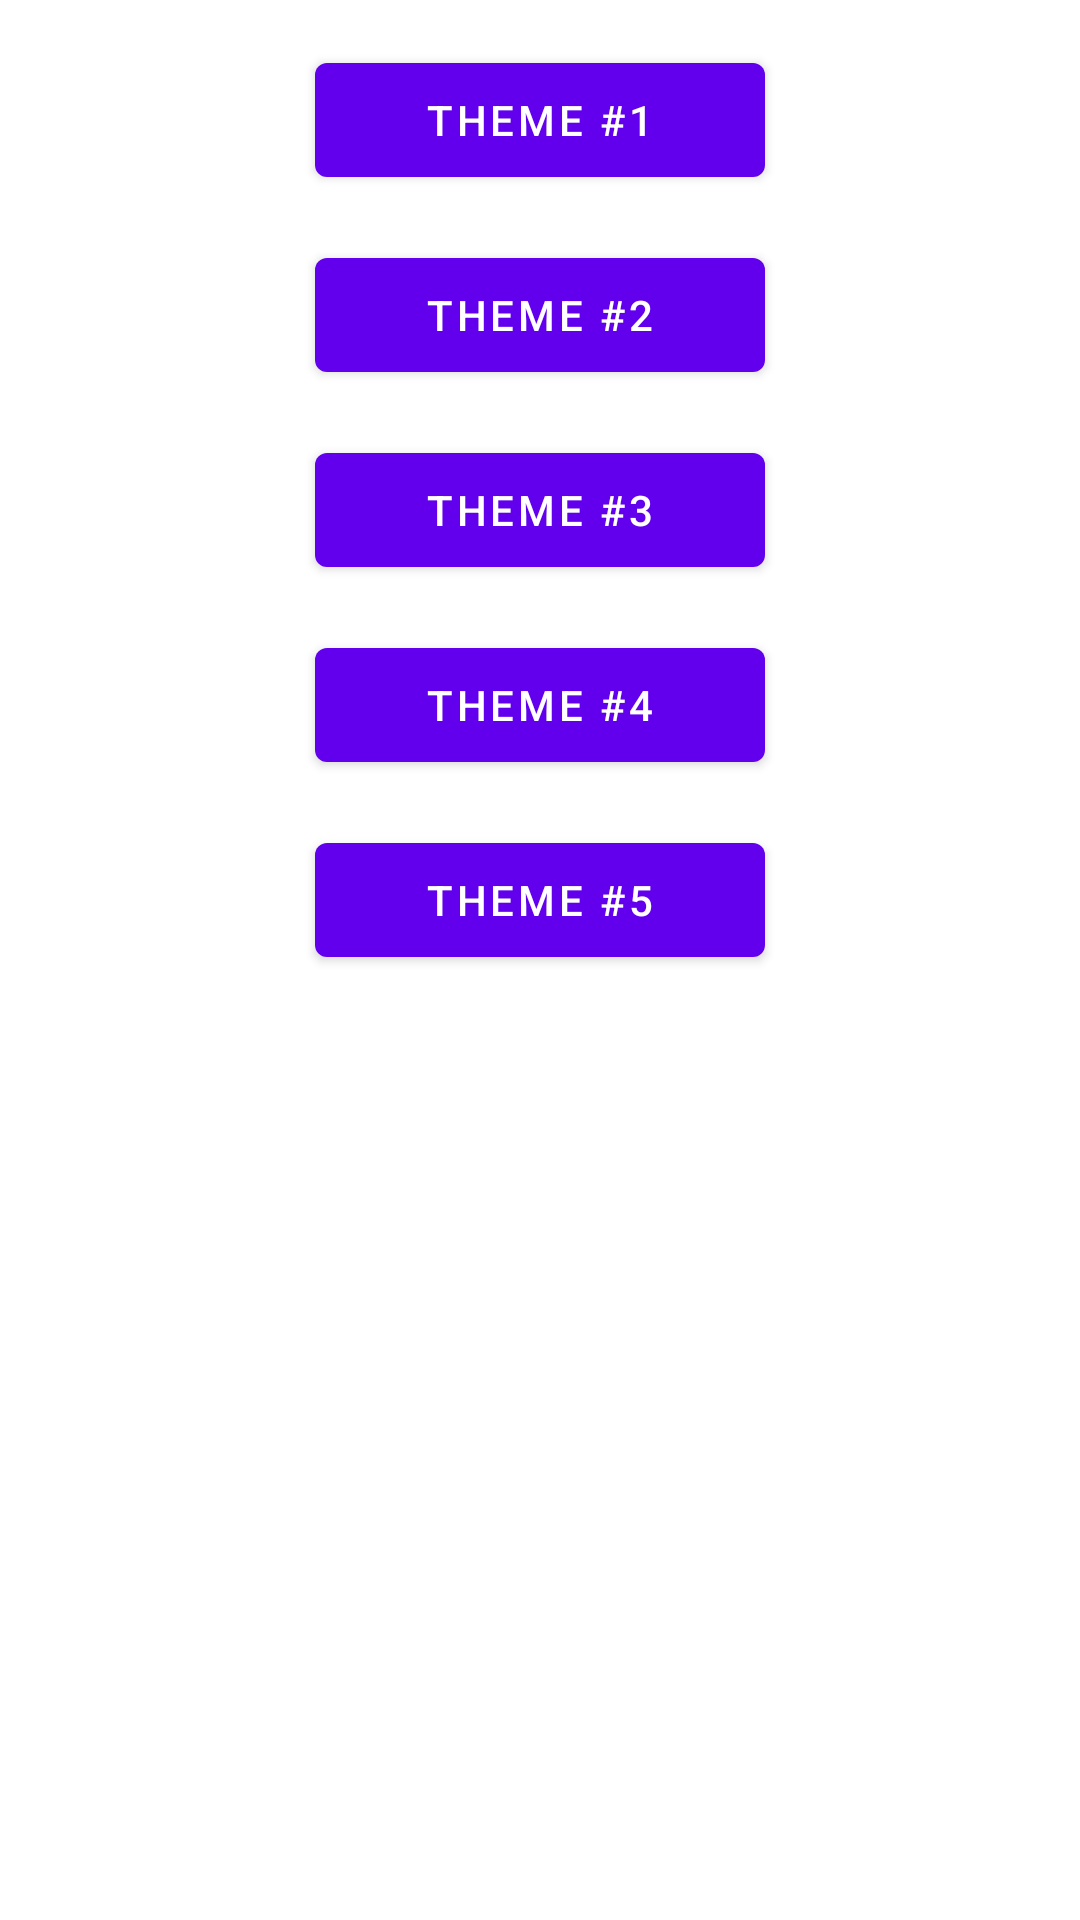

Produce the Android XML layout that renders to this screen, including the resource entries it uses.
<!-- AndroidManifest.xml: application theme AppTheme -->
<!-- res/layout/activity_second.xml -->
<?xml version="1.0" encoding="utf-8"?>
<androidx.constraintlayout.widget.ConstraintLayout
    xmlns:android="http://schemas.android.com/apk/res/android"
    xmlns:app="http://schemas.android.com/apk/res-auto"
    xmlns:tools="http://schemas.android.com/tools"
    android:layout_width="match_parent"
    android:layout_height="match_parent"
    tools:context=".ui.second.SecondActivity">

    <com.google.android.material.button.MaterialButton
        android:id="@+id/buttonThemeOne"
        android:layout_width="150dp"
        android:layout_height="50dp"
        android:elevation="5dp"
        android:text="@string/button_theme_1"
        android:layout_marginTop="15dp"
        app:layout_constraintEnd_toEndOf="parent"
        app:layout_constraintStart_toStartOf="parent"
        app:layout_constraintTop_toTopOf="parent"
        app:layout_constraintBottom_toTopOf="@+id/buttonThemeTwo"/>

    <com.google.android.material.button.MaterialButton
        android:id="@+id/buttonThemeTwo"
        android:layout_width="150dp"
        android:layout_height="50dp"
        android:elevation="10dp"
        android:text="@string/button_theme_2"
        android:layout_marginTop="15dp"
        app:layout_constraintEnd_toEndOf="parent"
        app:layout_constraintStart_toStartOf="parent"
        app:layout_constraintTop_toBottomOf="@+id/buttonThemeOne"
        app:layout_constraintBottom_toTopOf="@+id/buttonThemeThree"/>

    <com.google.android.material.button.MaterialButton
        android:id="@+id/buttonThemeThree"
        android:layout_width="150dp"
        android:layout_height="50dp"
        android:elevation="15dp"
        android:text="@string/button_theme_3"
        android:layout_marginTop="15dp"
        app:layout_constraintEnd_toEndOf="parent"
        app:layout_constraintStart_toStartOf="parent"
        app:layout_constraintTop_toBottomOf="@+id/buttonThemeTwo"
        app:layout_constraintBottom_toTopOf="@+id/buttonThemeFour"/>

    <com.google.android.material.button.MaterialButton
        android:id="@+id/buttonThemeFour"
        android:layout_width="150dp"
        android:layout_height="50dp"
        android:elevation="20dp"
        android:text="@string/button_theme_4"
        android:layout_marginTop="15dp"
        app:layout_constraintEnd_toEndOf="parent"
        app:layout_constraintStart_toStartOf="parent"
        app:layout_constraintTop_toBottomOf="@+id/buttonThemeThree"
        app:layout_constraintBottom_toTopOf="@+id/buttonThemeFive"/>

    <com.google.android.material.button.MaterialButton
        android:id="@+id/buttonThemeFive"
        android:layout_width="150dp"
        android:layout_height="50dp"
        android:elevation="25dp"
        android:text="@string/button_theme_5"
        android:layout_marginTop="15dp"
        app:layout_constraintEnd_toEndOf="parent"
        app:layout_constraintStart_toStartOf="parent"
        app:layout_constraintTop_toBottomOf="@+id/buttonThemeFour"/>

</androidx.constraintlayout.widget.ConstraintLayout>
<!-- resources referenced by this layout -->
<resources>
  <string name="button_theme_1">Theme #1</string>
  <string name="button_theme_2">Theme #2</string>
  <string name="button_theme_3">Theme #3</string>
  <string name="button_theme_4">Theme #4</string>
  <string name="button_theme_5">Theme #5</string>
  <style name="AppTheme" parent="Theme.MaterialComponents.Light.DarkActionBar">
          
          <item name="colorPrimary">@color/purple_500</item>
          <item name="colorPrimaryVariant">@color/purple_700</item>
          <item name="colorOnPrimary">@color/white</item>
          
          <item name="colorSecondary">@color/teal_200</item>
          <item name="colorSecondaryVariant">@color/teal_700</item>
          <item name="colorOnSecondary">@color/black</item>
          
          <item name="android:statusBarColor" tools:targetApi="l">?attr/colorPrimaryVariant</item>
          
      </style>
  <!-- not gathered from this repository: default colours our renderer supplied (Android Studio template values) -->
  <color name="purple_500">#FF6200EE</color>
  <color name="purple_700">#FF3700B3</color>
  <color name="teal_200">#FF03DAC5</color>
  <color name="teal_700">#FF018786</color>
  <color name="black">#FF000000</color>
  <color name="white">#FFFFFFFF</color>
</resources>
